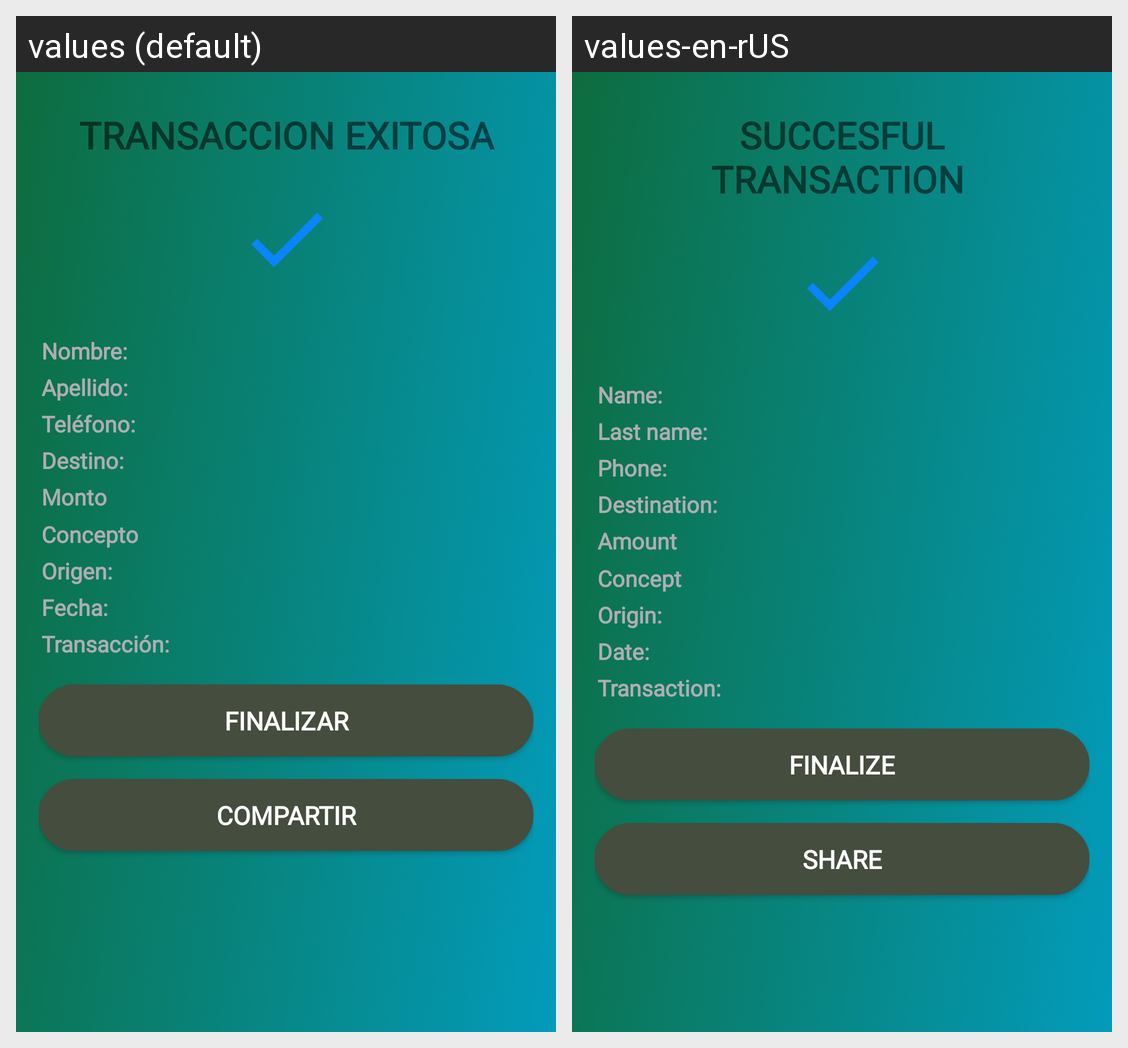

Strings drawn on this Android screen and how each of the app's shown locales translates them:
Android screen res/layout/remesas_step6_succesfull_layout.xml rendered under 2 locales, left to right: values (default), values-en-rUS. Device: Nexus 5 (rendered at 1080×1920; each locale shown at half size, 540×960, under a caption strip naming it); theme AppTheme.
Strings drawn on this screen, with the default value and each locale's value (text and hints the layout hard-codes, and strings that could not be matched under every locale, appear in the picture but are not listed):

confirmation_title_successfull
  values: TRANSACCION EXITOSA
  values-en-rUS: SUCCESFUL TRANSACTION 

destination_name
  values: Nombre:
  values-en-rUS: Name: 

destination_lastName
  values: Apellido:
  values-en-rUS: Last name: 

destination_phoe
  values: Teléfono:
  values-en-rUS: Phone: 

destination_cuenta
  values: Destino:
  values-en-rUS: Destination: 

destination_amount
  values: Monto
  values-en-rUS: Amount

destination_concept
  values: Concepto
  values-en-rUS: Concept 

destination_source
  values: Origen:
  values-en-rUS: Origin: 

destination_date_time
  values: Fecha:
  values-en-rUS: Date: 

destination_transaction_id
  values: Transacción:
  values-en-rUS: Transaction: 

process_finished
  values: FINALIZAR
  values-en-rUS: FINALIZE

process_finished_share
  values: COMPARTIR
  values-en-rUS: SHARE
